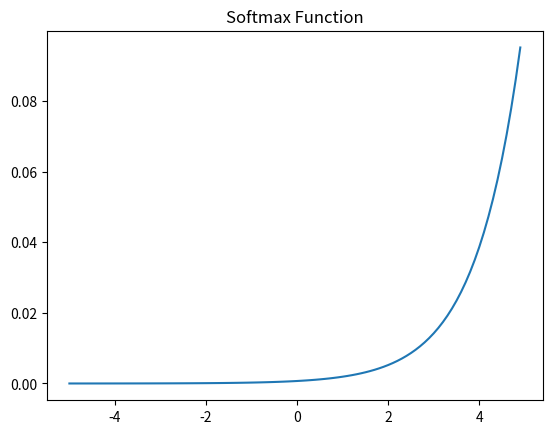

Python code for this plot:
import numpy as np
import matplotlib.pyplot as plt

# 소프트맥스 함수(Softmax function)
# 은닉층에서는 ReLU(또는 ReLU 변형) 함수들을 사용하는 것이 일반적인 반면, 
# 출력층에서는 소프트맥스 함수나 시그모이드 함수를 사용함
# 시그모이드 함수: 이진 분류 (Binary Classification) 문제에 사용
# 소프트맥스 함수: 다중 클래스 분류(MultiClass Classification) 문제에 사용

x = np.arange(-5.0, 5.0, 0.1) # -5.0부터 5.0까지 0.1 간격 생성
y = np.exp(x) / np.sum(np.exp(x))

plt.plot(x, y)
plt.title('Softmax Function')
plt.show()